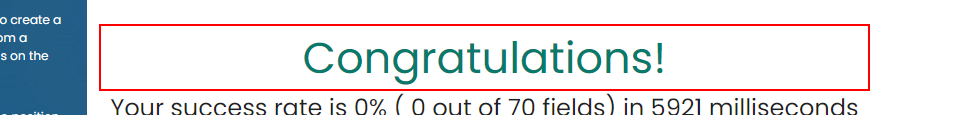
Task: Input Forms challenge in rpachallenge.com
Workflow: GetRPAChallengeResult

Step 1: find the element 'Congratulations!'

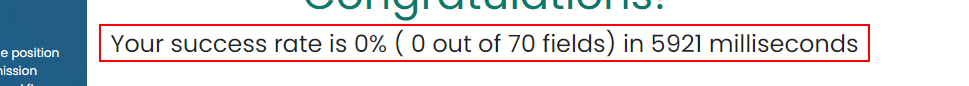
Step 2: get-text from the element
